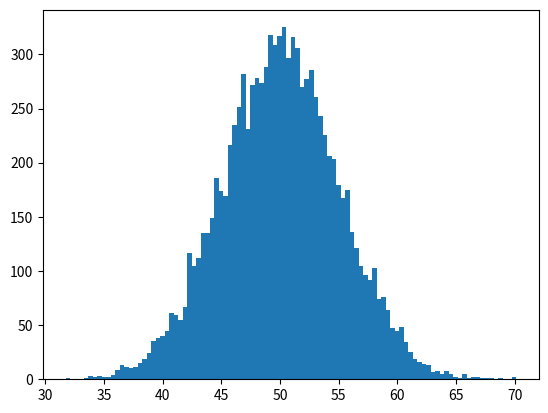

Reproduce this figure in Python.
# generate a sample of random gaussian
from numpy.random import seed
from numpy.random import randn
from numpy import mean
from matplotlib import pyplot as plt

seed(1)

# generate univariate observations
data = 5 * randn(10000) + 50
print(type(data))
print(data.shape)
print(data[0])
print(data[-1])

print('mean: {0}'.format(mean(data)))

# histogram of generated data
plt.hist(data, bins=100)
plt.show()
